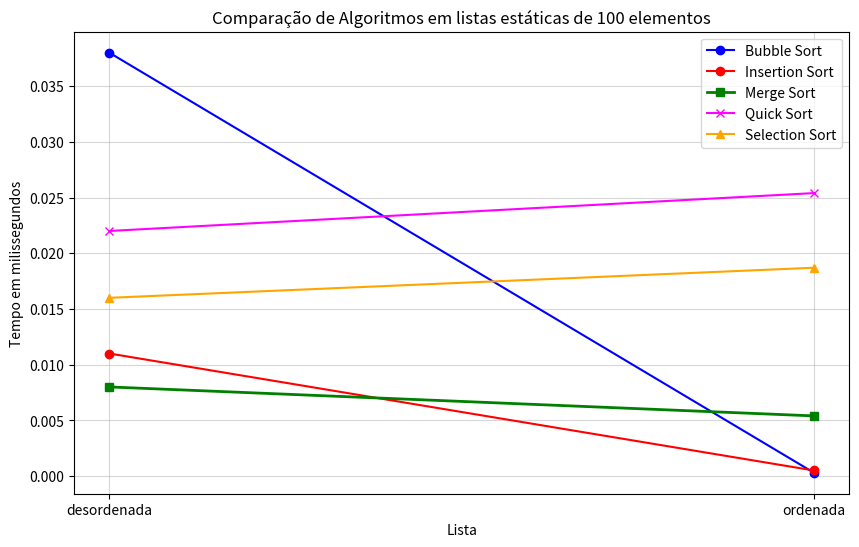

Reproduce this figure in Python.
import matplotlib.pyplot as plt

x = ["desordenada", "ordenada"]
bubble = [0.038, 0.0003]
insertion = [0.011, 0.0005]
merge = [0.008, 0.0054]
quick = [0.022, 0.0254]
selection = [0.016, 0.0187]

plt.figure(figsize=(10, 6))

plt.plot(x, bubble, label='Bubble Sort', color='blue', marker='o')
plt.plot(x, insertion, label='Insertion Sort', color='red', marker='o')
plt.plot(x, merge, label='Merge Sort', color='green', marker='s', linewidth=2) 
plt.plot(x, quick, label='Quick Sort', color='magenta', marker='x')
plt.plot(x, selection, label='Selection Sort', color='orange', marker='^')


plt.title('Comparação de Algoritmos em listas estáticas de 100 elementos')
plt.xlabel('Lista')
plt.ylabel('Tempo em milissegundos')

plt.xticks(x)
plt.grid(True, which="both", ls="-", alpha=0.5) 
plt.legend()

plt.show()
